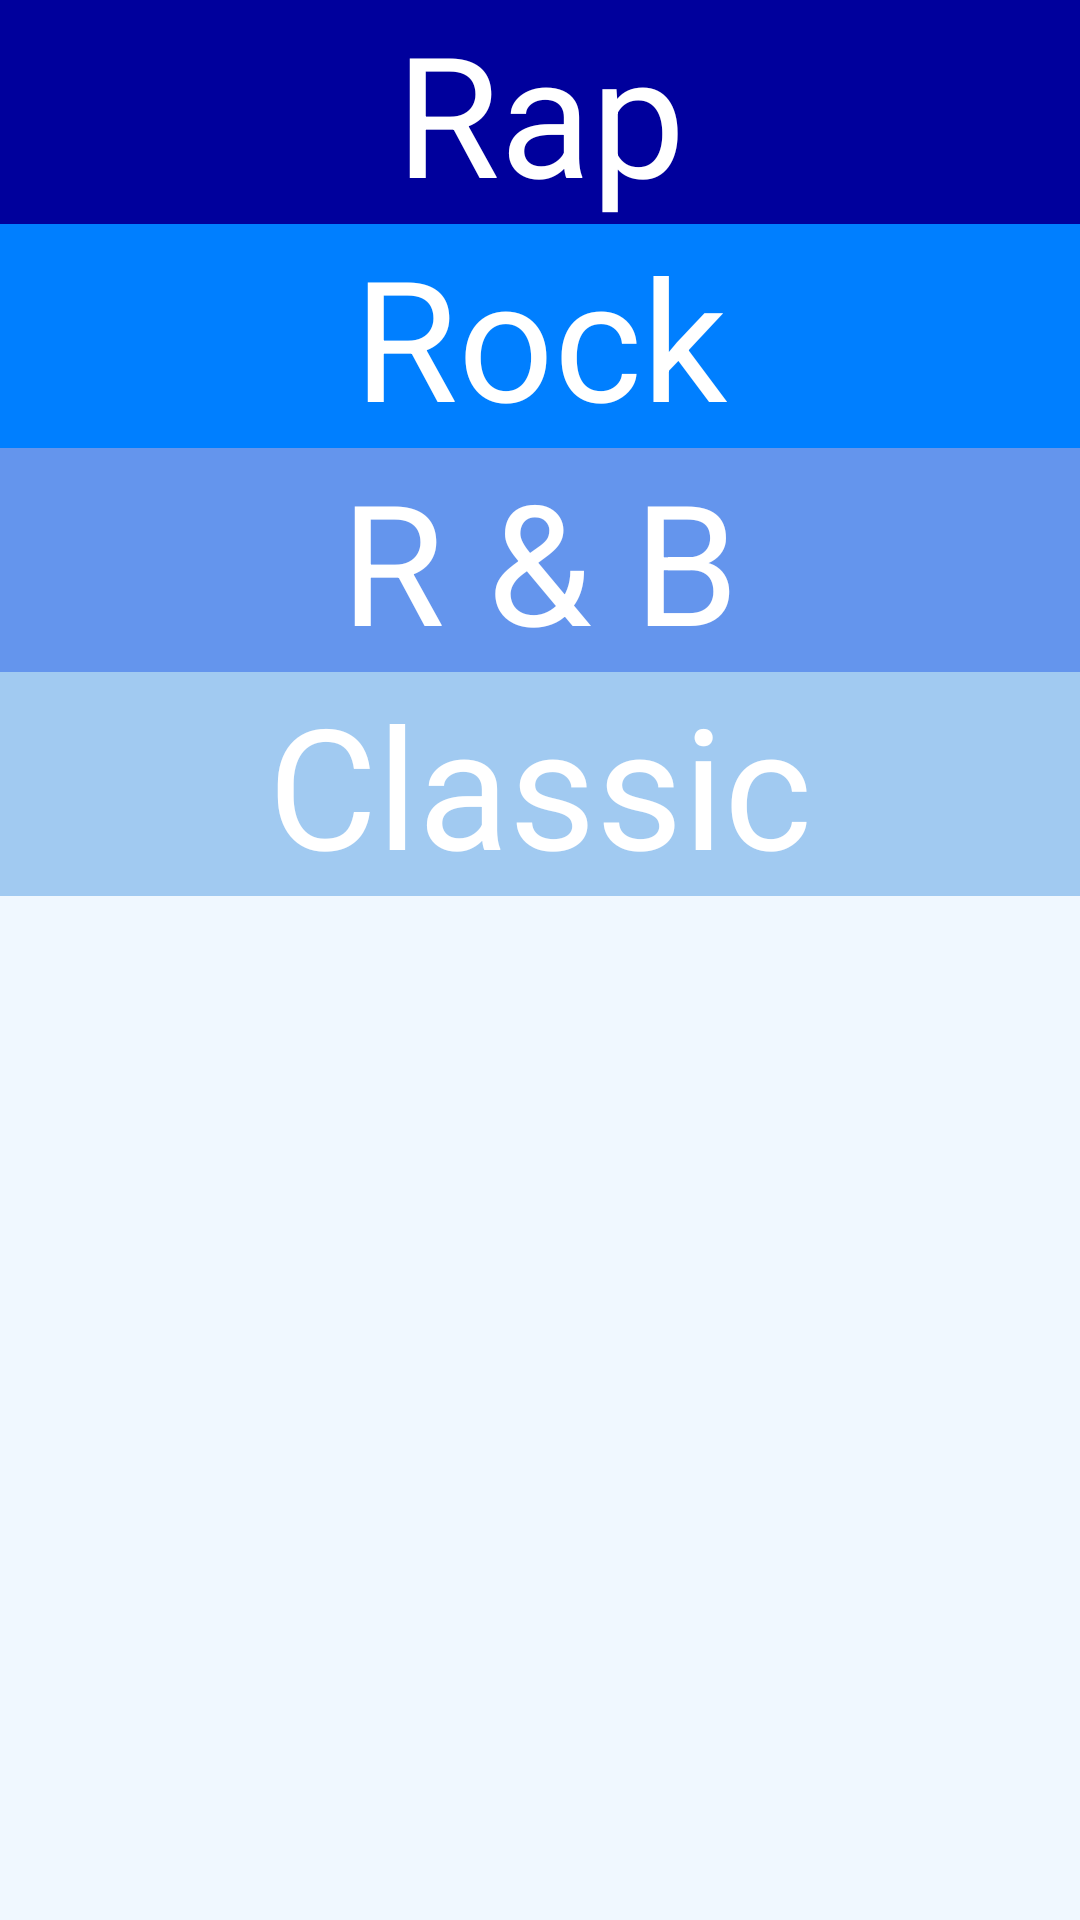

Android layout source for this screen:
<!-- AndroidManifest.xml: application theme AppTheme -->
<!-- res/layout/activity_main.xml -->
<?xml version="1.0" encoding="utf-8"?>
<LinearLayout xmlns:android="http://schemas.android.com/apk/res/android"
    android:layout_width="match_parent"
    android:layout_height="match_parent"
    android:orientation="vertical"
    android:background="@color/colorBackground">



    <TextView
        android:id="@+id/rap"
        style="@style/MusicGenre"
        android:background="@color/category_rap"
        android:text="Rap" />

    <TextView
        android:id="@+id/rock"
        style="@style/MusicGenre"
        android:background="@color/category_rock"
        android:text="Rock" />


    <TextView
        android:id="@+id/randb"
        style="@style/MusicGenre"
        android:background="@color/category_randb"
        android:text="R &amp; B" />

    <TextView
        android:id="@+id/classic"
        style="@style/MusicGenre"
        android:background="#A1CAF1"
        android:text="Classic" />




</LinearLayout>
<!-- resources referenced by this layout -->
<resources>
  <color name="category_randb">#6495ED</color>
  <color name="category_rap">#00009C</color>
  <color name="category_rock">#007FFF</color>
  <color name="colorBackground">#F0F8FF</color>
  <style name="MusicGenre">
          <item name="android:layout_width">match_parent</item>
          <item name="android:layout_height">wrap_content</item>
          <item name="android:fontFamily">sans-serif</item>
          <item name="android:gravity">center_horizontal</item>
          <item name="android:textSize">56sp</item>
          <item name="android:textColor">@android:color/white</item>
      </style>
  <style name="AppTheme" parent="Theme.AppCompat.Light">
          
          <item name="colorPrimary">#2A52BE</item>
          
          <item name="colorButtonNormal">#FFC72D</item>
  
      </style>
</resources>
